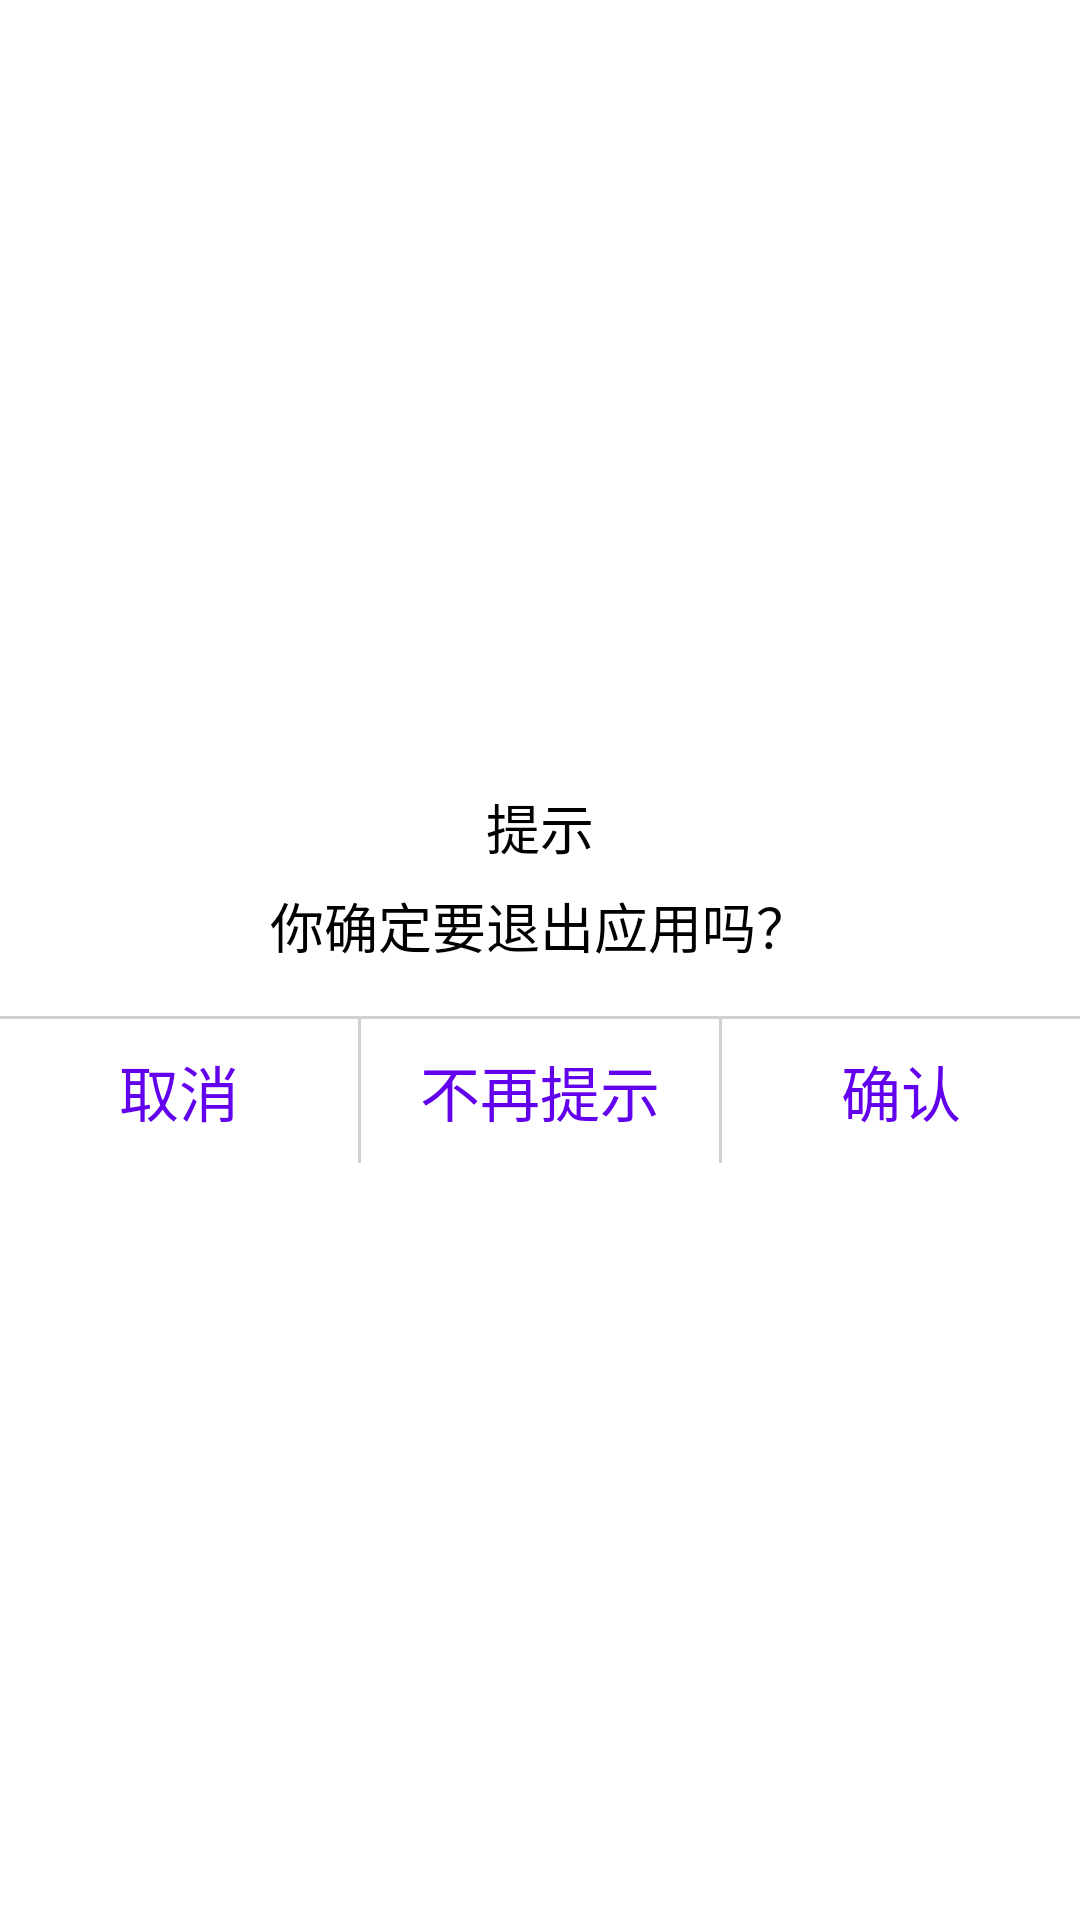

This screen was rendered from an Android layout file. Write that file and the resources it references.
<!-- AndroidManifest.xml: application theme AppTheme -->
<!-- res/layout/customdialog.xml -->
<?xml version="1.0" encoding="utf-8"?>
<ScrollView xmlns:android="http://schemas.android.com/apk/res/android"
    android:layout_width="match_parent"
    android:layout_height="wrap_content"
    android:background="@android:color/transparent"
    android:layout_gravity="center" >

    <LinearLayout
        android:id="@+id/layout"
        android:layout_width="match_parent"
        android:layout_height="wrap_content"
        android:background="@android:color/white"
        android:layout_gravity="center"
        android:minWidth="300dp"
        android:orientation="vertical"
        android:scrollbars="vertical" >

        <TextView
            android:id="@+id/title"
            android:layout_width="match_parent"
            android:layout_height="wrap_content"
            android:gravity="center"
            android:layout_marginTop="10dp"
            android:text="提示"
            android:textColor="@android:color/black"
            android:textSize="18sp" />

        <RelativeLayout
            android:layout_width="match_parent"
            android:layout_height="wrap_content"
            android:gravity="center"
            android:background="@android:color/white"
            android:layout_marginBottom="10dp"
            android:minHeight="40dp"
            android:orientation="vertical" >

            <TextView
                android:id="@+id/message"
                android:layout_width="wrap_content"
                android:layout_height="match_parent"
                android:gravity="left"
                android:layout_marginLeft="10dp"
                android:layout_marginRight="10dp"
                android:text="你确定要退出应用吗？"
                android:textColor="@android:color/black"
                android:textSize="18sp" />
        </RelativeLayout>

        <LinearLayout
            android:layout_width="match_parent"
            android:layout_height="1dip"
            android:background="#D1D1D1" />

        <LinearLayout
            android:layout_width="match_parent"
            android:layout_height="wrap_content"
            android:minHeight="30dp"
            android:orientation="horizontal" >

            <Button
                android:id="@+id/cancel_btn"
                android:layout_width="match_parent"
                android:layout_height="match_parent"
                android:layout_weight="1"
                android:background="@drawable/left_btn_select"
                android:text="取消"
                android:textSize="20sp"
                android:textColor="@color/colorPrimary" />
            
            <LinearLayout
                android:id="@+id/single_line"
                android:layout_width="1dp"
                android:layout_height="match_parent"
                android:background="#D1D1D1"
                android:orientation="horizontal" />
            
            <Button
                android:id="@+id/neutral_btn"
                android:layout_width="match_parent"
                android:layout_height="match_parent"
                android:layout_weight="1"
                android:background="@drawable/left_btn_select"
                android:text="不再提示"
                android:textSize="20sp"
                android:textColor="@color/colorPrimary" />

            <LinearLayout
                android:id="@+id/second_line"
                android:layout_width="1dp"
                android:layout_height="match_parent"
                android:background="#D1D1D1"
                android:orientation="horizontal" />

            <Button
                android:id="@+id/confirm_btn"
                android:layout_width="match_parent"
                android:layout_height="match_parent"
                android:layout_weight="1"
                android:background="@drawable/right_btn_select"
                android:text="确认"
                android:textSize="20sp"
                android:textColor="@color/colorPrimary" />
        </LinearLayout>
    </LinearLayout>

</ScrollView>
<!-- resources referenced by this layout -->
<resources>
  <style name="AppTheme" parent="Theme.AppCompat.Light.NoActionBar">
          <item name="colorPrimary">@color/colorPrimary</item>
          <item name="colorPrimaryDark">@android:color/transparent</item>
          <item name="colorAccent">@color/colorAccent</item>
          <item name="android:windowIsTranslucent">true</item>
          <item name="android:windowBackground">@android:color/transparent</item>
      </style>
  <!-- not gathered from this repository: default colours our renderer supplied (Android Studio template values) -->
  <color name="colorPrimary">#FF6200EE</color>
  <color name="colorAccent">#FF03DAC5</color>
</resources>
